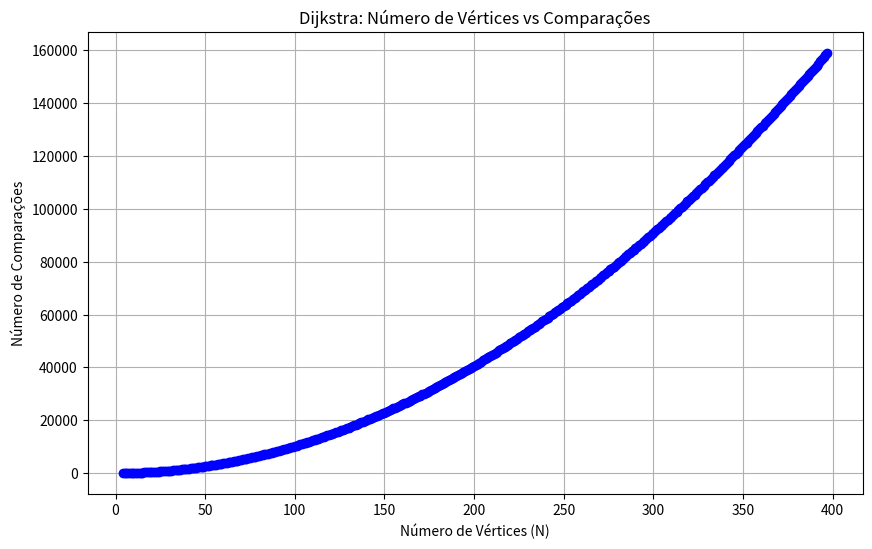

Source code (Python):
import heapq
import random
import matplotlib.pyplot as plt
import os

# Variável global que define o limite máximo de vértices para o teste de grafos completos
LIMITE_N = 1000

# Metodo de leitura dos arquivos
def ler_grafo_dimacs(caminho_arquivo):
    grafo = {}
    with open(caminho_arquivo, 'r') as arquivo:
        for linha in arquivo:
            partes = linha.split()
            if not partes:
                continue

            if partes[0] == 'a':
                u = int(partes[1])
                v = int(partes[2])
                peso = int(partes[3])

                # Garante que origem e destino existam no grafo
                if u not in grafo:
                    grafo[u] = []
                if v not in grafo:
                    grafo[v] = []

                grafo[u].append((v, peso))
    return grafo

# Metodo do algoritmo de dijkstra
def dijkstra(grafo, origem):
    # Inicializa as distâncias de todos os vértices com infinito
    distancias = {vertice: float('inf') for vertice in grafo}
    distancias[origem] = 0

    # Fila de prioridade armazena tuplas (distancia, vertice)
    fila_prioridade = [(0, origem)]

    comparacoes = 0

    while fila_prioridade:
        distancia_atual, vertice_atual = heapq.heappop(fila_prioridade)

        # Primeira comparação: verifica se o caminho atual é obsoleto
        comparacoes += 1
        if distancia_atual > distancias[vertice_atual]:
            continue

        for vizinho, peso in grafo[vertice_atual]:
            distancia_calculada = distancia_atual + peso

            # Segunda comparação: processo de relaxamento da aresta
            comparacoes += 1
            if distancia_calculada < distancias.get(vizinho, float('inf')):
                distancias[vizinho] = distancia_calculada
                heapq.heappush(fila_prioridade, (distancia_calculada, vizinho))

    return distancias, comparacoes

# Metodo que junta os vertices para formar o grafo completo
def gerar_grafo_completo(num_vertices):
    grafo = {i: [] for i in range(1, num_vertices + 1)}
    for i in range(1, num_vertices + 1):
        for j in range(1, num_vertices + 1):
            if i != j:
                peso = random.randint(1, 100)
                grafo[i].append((j, peso))
    return grafo

# Faz os testes para responder as questões (a) a (e)
def executar_testes_e_plotar():
    print("Iniciando testes com grafos completos...")

    n_sucesso = []
    comparacoes_realizadas = []

    # Laço alterado para variar de 1 em 1 até o limite de 1.000.000
    for n in range(4, LIMITE_N + 1):
        try:
            print(f"Tentando alocar e testar grafo com N = {n}...")
            grafo = gerar_grafo_completo(n)
            _, comparacoes = dijkstra(grafo, 1)

            n_sucesso.append(n)
            comparacoes_realizadas.append(comparacoes)
            print(f"Sucesso: {comparacoes} comparações.")

            del grafo

        except MemoryError:
            print(f"Limite de memória atingido em N = {n}. Encerrando a geração de grafos completos.")
            break
        except Exception as e:
            print(f"Erro inesperado em N = {n}: {e}")
            break

    if n_sucesso:
        plt.figure(figsize=(10, 6))
        plt.plot(n_sucesso, comparacoes_realizadas, marker='o', linestyle='-', color='b')
        plt.title('Dijkstra: Número de Vértices vs Comparações')
        plt.xlabel('Número de Vértices (N)')
        plt.ylabel('Número de Comparações')
        plt.grid(True)
        print("Feche a janela do gráfico para continuar a execução dos testes em instâncias reais.")
        plt.show()

# Faz os testes para responder a questão (f)
def executar_instancias_dimacs():
    print("\nIniciando testes nas instâncias DIMACS...")
    arquivos = [
        "NY Dist.txt",
        "NY time.txt",
        "San Francisco Dist.txt",
        "San Francisco Time.txt"
    ]

    for arquivo in arquivos:
        if not os.path.exists(arquivo):
            print(f"Arquivo não encontrado: {arquivo} (ignorando)")
            continue

        print(f"Carregando e processando {arquivo}...")
        grafo = ler_grafo_dimacs(arquivo)

        # Define o último vértice baseado no maior ID numérico extraído do dicionário
        if not grafo:
            print(f"O grafo em {arquivo} está vazio ou inválido.")
            continue

        ultimo_vertice = max(grafo.keys())

        # Executa o algoritmo com origem no vértice 1
        distancias, comparacoes = dijkstra(grafo, 1)
        distancia_final = distancias.get(ultimo_vertice, float('inf'))

        print(f"--- Resultados para {arquivo} ---")
        print(f"  Distância mínima do vértice 1 ao vértice {ultimo_vertice}: {distancia_final}")
        print(f"  Número de comparações realizadas: {comparacoes}")
        print("-" * 40)


if __name__ == '__main__':
    # Executa as questões de (a) a (e)
    executar_testes_e_plotar()

    # Executa a questão (f)
    executar_instancias_dimacs()
